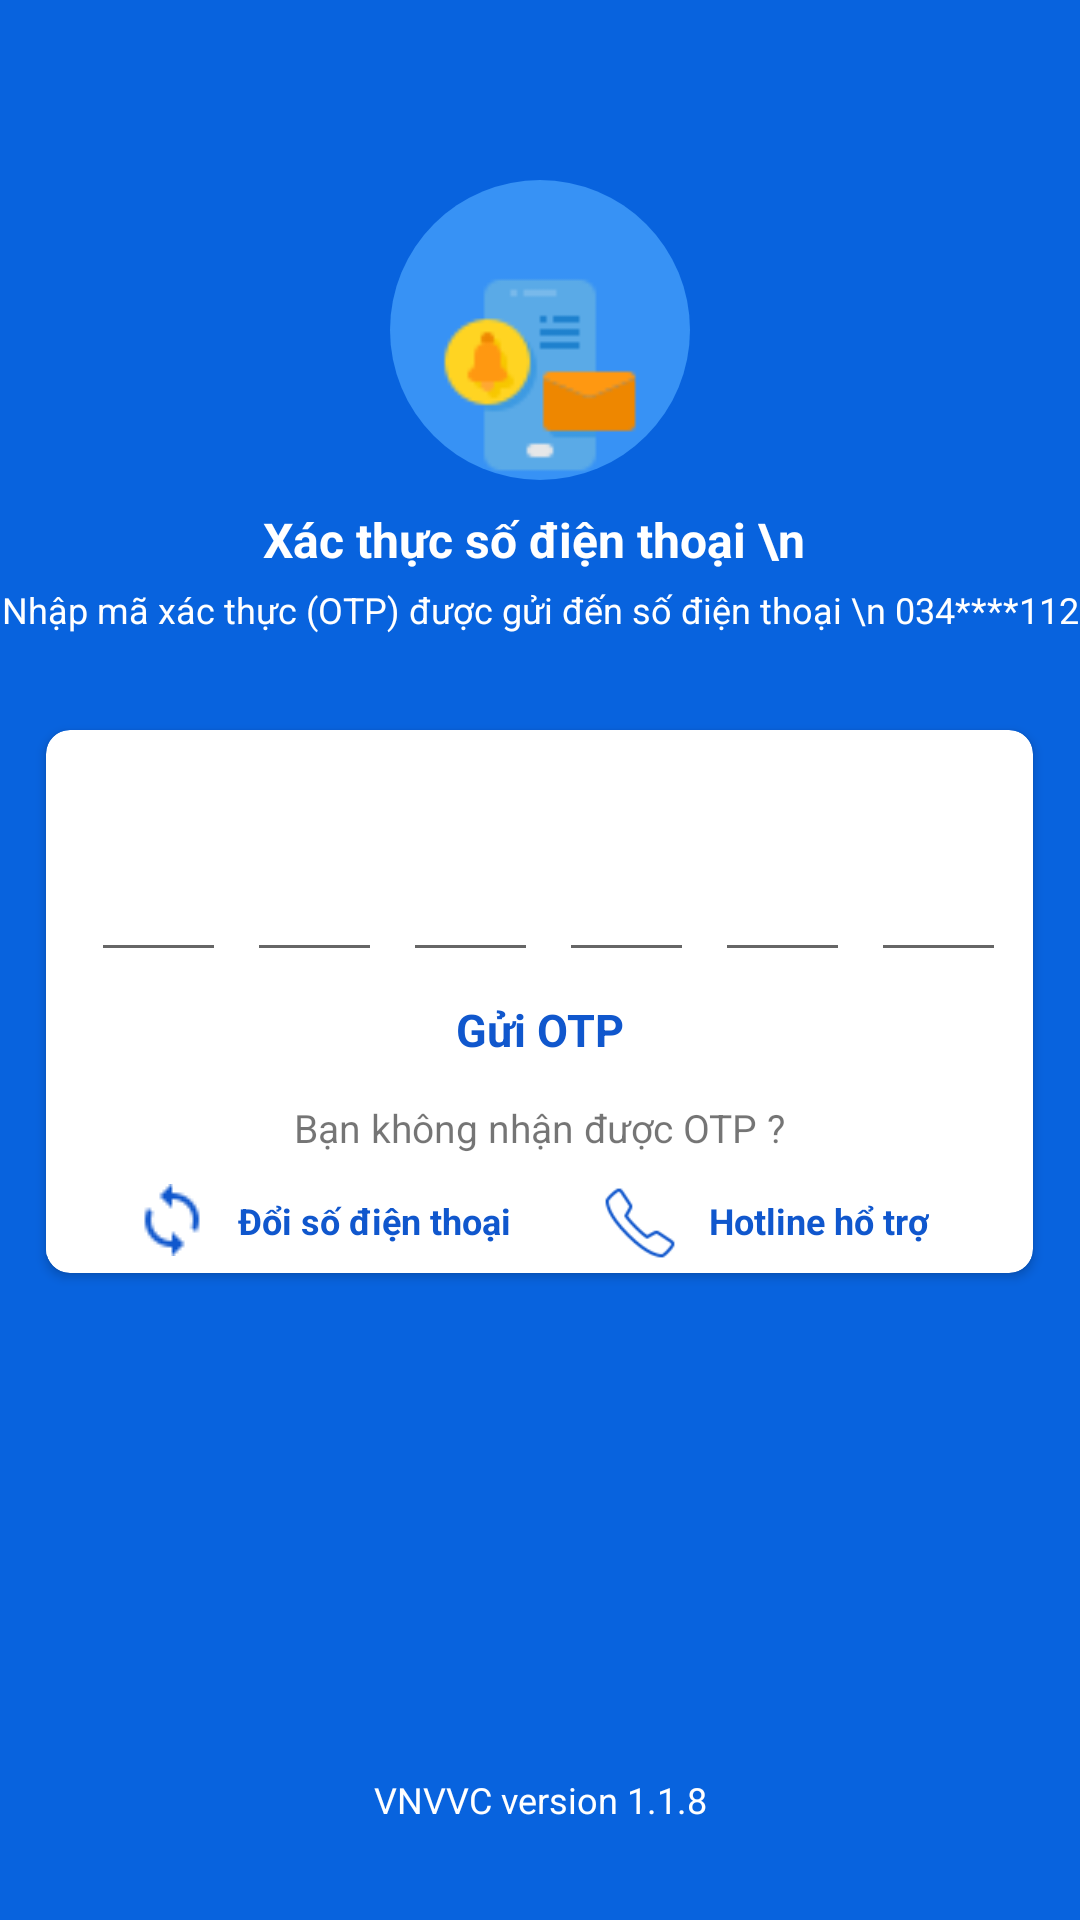

Here is an Android app screen rendered from its layout file. Give the layout XML and the strings, colors and styles it references.
<!-- AndroidManifest.xml: application theme Theme.DangKiTiemChung -->
<!-- res/layout/activity_enter_otp.xml -->
<?xml version="1.0" encoding="utf-8"?>
<androidx.constraintlayout.widget.ConstraintLayout
    xmlns:android="http://schemas.android.com/apk/res/android"
    xmlns:app="http://schemas.android.com/apk/res-auto"
    xmlns:tools="http://schemas.android.com/tools"
    android:layout_width="match_parent"
    android:layout_height="match_parent"
    tools:context=".EnterOTPActivity">

    <LinearLayout

        android:layout_width="match_parent"
        android:layout_height="match_parent"
        android:orientation="vertical"
        android:background="#0863DE"
        tools:layout_editor_absoluteX="1dp"
        tools:layout_editor_absoluteY="1dp">
       

        <ImageView
            android:layout_marginTop="60dp"
            android:id="@+id/imageView2"
            android:layout_width="100dp"
            android:layout_height="100dp"
            android:paddingTop="30dp"
            android:layout_gravity="center"
            android:background="@drawable/custom_image_email"
            android:src="@drawable/icon_email"/>

        <TextView
            android:id="@+id/textView"
            android:layout_width="match_parent"
            android:layout_height="35dp"
            android:paddingTop="9dp"
            android:text="Xác thực số điện thoại \n "
            android:textAlignment="center"
            android:textColor="@color/white"
            android:textSize="16dp"

            android:textStyle="bold" />

        <TextView
            android:id="@+id/txt_contentSend"
            android:layout_width="match_parent"
            android:layout_height="wrap_content"
            android:textSize="12dp"
            android:gravity="center"
            android:textColor="@color/white"
            android:text="Nhập mã xác thực (OTP) được gửi đến số điện thoại \n 034****112" />

        <androidx.cardview.widget.CardView
            android:layout_width="329dp"
            android:layout_height="181dp"
            android:layout_gravity="center"
            android:layout_marginTop="32dp"
            app:cardCornerRadius="8dp">

            <LinearLayout
                android:layout_width="match_parent"
                android:layout_height="match_parent"
                android:orientation="vertical">

                <LinearLayout
                    android:layout_width="match_parent"
                    android:layout_height="wrap_content"
                    android:layout_marginTop="20dp"
                    android:orientation="horizontal">

                    <EditText
                        android:id="@+id/txt_OTP1"
                        android:layout_width="45dp"
                        android:layout_height="wrap_content"
                        android:layout_marginLeft="15dp"
                        android:layout_marginRight="7dp"
                        android:ems="10"
                        android:gravity="center"
                        android:inputType="number"
                        android:outlineSpotShadowColor="@color/black"
                        android:paddingTop="20dp"
                        android:textSize="25dp" />

                    <EditText
                        android:id="@+id/txt_OTP2"
                        android:layout_width="45dp"
                        android:layout_height="wrap_content"
                        android:layout_marginRight="7dp"
                        android:ems="10"
                        android:gravity="center"
                        android:inputType="number"
                        android:outlineSpotShadowColor="@color/black"
                        android:paddingTop="20dp"
                        android:textSize="25dp" />

                    <EditText
                        android:id="@+id/txt_OTP3"
                        android:layout_width="45dp"
                        android:layout_height="wrap_content"
                        android:layout_marginRight="7dp"
                        android:ems="10"
                        android:gravity="center"
                        android:inputType="number"
                        android:outlineSpotShadowColor="@color/black"
                        android:paddingTop="20dp"
                        android:textSize="25dp" />

                    <EditText
                        android:id="@+id/txt_OTP4"
                        android:layout_width="45dp"
                        android:layout_height="wrap_content"
                        android:layout_marginRight="7dp"
                        android:ems="10"
                        android:gravity="center"
                        android:inputType="number"
                        android:outlineSpotShadowColor="@color/black"
                        android:paddingTop="20dp"
                        android:textSize="25dp" />

                    <EditText
                        android:id="@+id/txt_OTP5"
                        android:layout_width="45dp"
                        android:layout_height="wrap_content"
                        android:layout_marginRight="7dp"
                        android:ems="10"
                        android:gravity="center"
                        android:inputType="number"
                        android:outlineSpotShadowColor="@color/black"
                        android:paddingTop="20dp"
                        android:textSize="25dp" />

                    <EditText
                        android:id="@+id/txt_OTP6"
                        android:layout_width="45dp"
                        android:layout_height="wrap_content"
                        android:layout_marginRight="7dp"
                        android:ems="10"
                        android:gravity="center"
                        android:inputType="number"
                        android:outlineSpotShadowColor="@color/black"
                        android:paddingTop="20dp"
                        android:textSize="25dp" />


                </LinearLayout>
<FrameLayout
    android:layout_width="match_parent"
    android:layout_height="33dp" >

    <TextView
        android:id="@+id/txt_sendOTP"
        android:layout_width="match_parent"
        android:layout_height="wrap_content"
        android:textSize="15dp"
        android:gravity="center"
        android:layout_marginTop="9dp"
        android:textStyle="bold"
        android:textColor="#1057CD"
        android:text="Gửi OTP"
        android:background="@drawable/layout_click_effect"
        app:layout_constraintBottom_toBottomOf="parent"
        app:layout_constraintTop_toTopOf="parent" />
    <ProgressBar
        android:id="@+id/processBar2"
        android:layout_width="30dp"
        android:layout_gravity="center"
        android:visibility="gone"
        android:layout_height="30dp">

    </ProgressBar>
</FrameLayout>


                <TextView
                    android:layout_marginTop="10dp"
                    android:id="@+id/txt_senOTPAgain"
                    android:gravity="center"
                    android:layout_width="match_parent"
                    android:layout_height="wrap_content"
                    android:textSize="13dp"
                    android:background="@drawable/layout_click_effect"
                    android:text="Bạn không nhận được OTP ?" />

                <LinearLayout
                    android:layout_width="match_parent"
                    android:layout_height="match_parent"
                    android:orientation="horizontal"
                    android:layout_marginTop="10dp"

                    app:layout_constraintBottom_toBottomOf="parent"
                    app:layout_constraintTop_toTopOf="parent">

                    <ImageButton
                        android:id="@+id/imageButton"
                        android:layout_width="wrap_content"
                        android:layout_height="wrap_content"
                        android:background="@color/white"
                        android:paddingLeft="30dp"
                        android:scaleType="centerCrop"

                        app:layout_constraintBottom_toBottomOf="parent"
                        app:layout_constraintTop_toTopOf="parent"
                        app:srcCompat="@drawable/icons_sync" />

                    <TextView
                        android:id="@+id/txt_changePhoneNumber"
                        android:layout_width="wrap_content"
                        android:layout_height="33dp"
                        android:paddingLeft="10dp"
                        android:paddingTop="4dp"
                        android:text="Đổi số điện thoại"
                        android:background="@drawable/layout_click_effect"

                        android:textColor="#1057CD"
                        android:textSize="12dp"
                        android:textStyle="bold" />

                    <ImageButton
                        android:id="@+id/imageButton1"
                        android:layout_width="56dp"
                        android:layout_height="26dp"
                        android:background="@color/white"
                        android:paddingLeft="30dp"
                        android:scaleType="centerCrop"

                        app:layout_constraintBottom_toBottomOf="parent"
                        app:layout_constraintTop_toTopOf="parent"
                        app:srcCompat="@drawable/icons_phone" />

                    <TextView
                        android:id="@+id/txt_hotline"
                        android:layout_width="wrap_content"
                        android:layout_height="33dp"
                        android:paddingLeft="10dp"
                        android:paddingTop="4dp"
                        android:text="Hotline hổ trợ"
                        android:background="@drawable/layout_click_effect"
                        android:textColor="#1057CD"
                        android:textSize="12dp"
                        android:textStyle="bold" />
                </LinearLayout>
            </LinearLayout>

        </androidx.cardview.widget.CardView>

        <TextView
            android:id="@+id/textView5"
            android:layout_width="match_parent"
            android:layout_height="match_parent"
            android:gravity="bottom"
            android:textAlignment="center"
            android:textColor="@color/white"
            android:textSize="12dp"
            android:paddingBottom="32dp"
            android:text="VNVVC version 1.1.8" />

    </LinearLayout>
</androidx.constraintlayout.widget.ConstraintLayout>
<!-- resources referenced by this layout -->
<resources>
  <color name="black">#FF000000</color>
  <color name="white">#FFFFFFFF</color>
  <!-- drawable custom_image_email (drawable) -->
  <?xml version="1.0" encoding="utf-8"?>
  <shape xmlns:android="http://schemas.android.com/apk/res/android"
      android:shape="oval">
  
      <solid android:color="#3792F5" /> 
  </shape>
  <!-- drawable icon_email: png bitmap (drawable, 1910 bytes) -->
  <!-- drawable icons_phone: png bitmap (drawable, 1237 bytes) -->
  <!-- drawable icons_sync: png bitmap (drawable, 435 bytes) -->
  <!-- drawable layout_click_effect (drawable) -->
  <?xml version="1.0" encoding="utf-8"?>
  <selector xmlns:android="http://schemas.android.com/apk/res/android">
      <item android:state_pressed="true">
          <shape android:shape="rectangle">
              <solid android:color="#B4C3DC" /> 
          </shape>
      </item>
      <item>
          <shape android:shape="rectangle">
              <solid android:color="#FFFFFF" /> 
          </shape>
      </item>
  </selector>
  <style name="Theme.DangKiTiemChung" parent="Theme.MaterialComponents.DayNight.DarkActionBar">
          
          <item name="android:statusBarColor">#0863DE</item>
          <item name="colorPrimary">#0863DE</item>
          <item name="colorPrimaryVariant">@color/purple_700</item>
          <item name="colorOnPrimary">@color/white</item>
          
          <item name="colorSecondary">@color/teal_200</item>
          <item name="colorSecondaryVariant">@color/teal_700</item>
          <item name="colorOnSecondary">@color/black</item>
          
  
          
      </style>
  <color name="purple_700">#FF3700B3</color>
  <color name="teal_200">#FF03DAC5</color>
  <color name="teal_700">#FF018786</color>
</resources>
